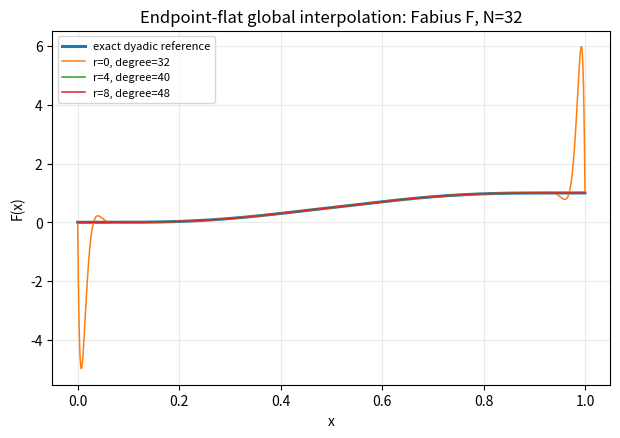
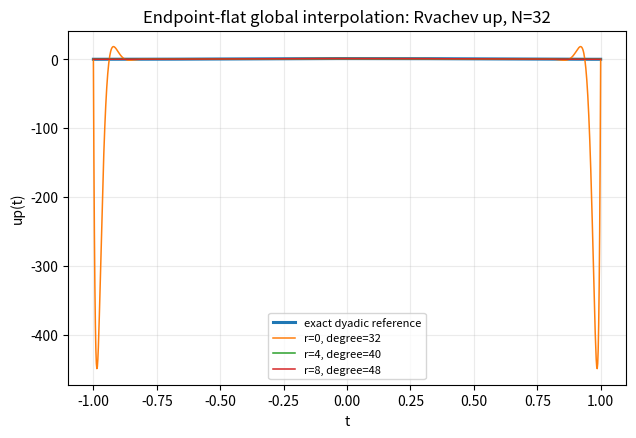
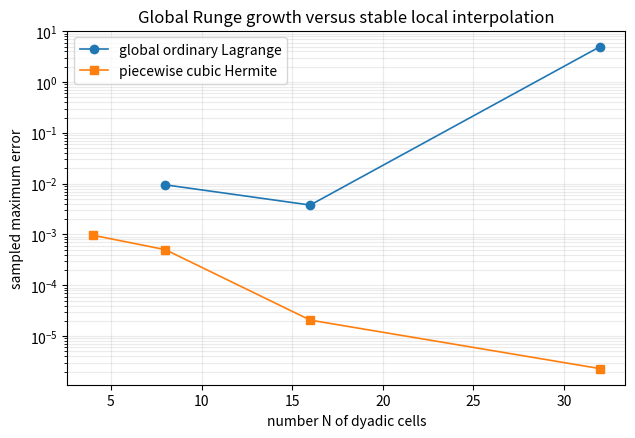

Recreate these plots in Python, in order.
#!/usr/bin/env python3
"""High-precision experiments for dyadic interpolation of Fabius/Rvachev functions.

This program accompanies the report

    Dyadic-Comb Interpolation of the Fabius and Rvachev Functions

It deliberately separates three numerical layers:

1. Exact arithmetic at every dyadic sample.  The Fabius values are generated as
   fractions from the Thue--Morse/half-moment formula, using a streaming prefix
   recurrence.  No floating-point approximation enters the input data.
2. High-precision barycentric evaluation of the endpoint-flat global Hermite
   interpolants.  The precision is increased with the polynomial degree because
   the equispaced value-data operator is exponentially ill-conditioned.
3. Independent comparison on a finer dyadic grid, whose reference values are
   again exact fractions before conversion to ``mpmath`` numbers.

The default ``quick`` mode is intended as a smoke test.  ``--mode report``
recreates the CSV tables and figures shipped in the archive; it is intentionally
more expensive.  The code uses only standard Python, mpmath, NumPy, and
Matplotlib.  It does not rely on SciPy's floating-point polynomial routines,
which would hide the conditioning phenomena being studied.

Examples
--------
    python fabius_dyadic_interpolation_experiments.py --mode quick
    python fabius_dyadic_interpolation_experiments.py --mode report \
        --output-dir reproduced-results

The reported errors are sampled sup norms on the indicated fine dyadic grid,
not interval-certified continuous sup norms.  Increasing ``--check-level`` is a
simple resolution check; the exact input arithmetic is unchanged.
"""

from __future__ import annotations

import argparse
import csv
import math
from dataclasses import dataclass
from fractions import Fraction
from functools import lru_cache
from pathlib import Path
from typing import Callable, Iterable, Sequence

import mpmath as mp
import numpy as np

# Use a noninteractive backend so the script works on servers and in CI.
import matplotlib
matplotlib.use("Agg")
import matplotlib.pyplot as plt


# ---------------------------------------------------------------------------
# Exact dyadic arithmetic
# ---------------------------------------------------------------------------


def thue_morse_sign(k: int) -> int:
    """Return (-1)^{s_2(k)}, where s_2 is the binary digit sum."""
    if k < 0:
        raise ValueError("k must be nonnegative")
    return -1 if k.bit_count() & 1 else 1


@lru_cache(maxsize=None)
def half_moments(max_order: int) -> tuple[Fraction, ...]:
    r"""Return the exact half moments d_0,...,d_max_order.

    They satisfy

        (n+1)(2^n-1)d_n = sum_{k=0}^{n-1} binom(n+1,k)d_k,

    equivalently

        d_n = 1/(2^n-1) * sum_{j=1}^n binom(n,j)d_{n-j}/(j+1).

    The recurrence is triangular and therefore exact over ``Fraction``.
    """
    if max_order < 0:
        raise ValueError("max_order must be nonnegative")
    d: list[Fraction] = [Fraction(1)]
    for n in range(1, max_order + 1):
        total = Fraction(0)
        for j in range(1, n + 1):
            total += Fraction(math.comb(n, j), j + 1) * d[n - j]
        d.append(total / (2**n - 1))
    return tuple(d)


@lru_cache(maxsize=None)
def fabius_grid_exact(level: int) -> tuple[Fraction, ...]:
    r"""Return F(a/2^level), 0 <= a <= 2^level, exactly.

    We use the equivalent half-moment form of the repository's exact dyadic
    Thue--Morse formula:

      F(a/2^n) = 2^{-n(n-1)/2}/n! *
                 sum_{h=0}^{a-1} eps_h
                 sum_{j=0}^n binom(n,j)d_j(a-1-h)^{n-j}.

    To evaluate the entire comb in O(2^n n^2) rather than O(4^n), define

      S_k(a) = sum_{h=0}^{a-1} eps_h (a-1-h)^k.

    Then

      S_0(a+1) = S_0(a)+eps_a,
      S_k(a+1) = sum_{q=0}^k binom(k,q)S_q(a),  k >= 1.

    All S_k are integers, and the final values are exact fractions.
    """
    if level < 0:
        raise ValueError("level must be nonnegative")
    n = level
    count = 2**n
    d = half_moments(n)
    scale = Fraction(1, (2 ** (n * (n - 1) // 2)) * math.factorial(n))

    # S[k] stores S_k(a) at the current numerator a.
    S = [0] * (n + 1)
    values: list[Fraction] = []

    for a in range(count + 1):
        total = Fraction(0)
        for j in range(n + 1):
            total += math.comb(n, j) * d[j] * S[n - j]
        values.append(scale * total)

        if a == count:
            break

        eps = thue_morse_sign(a)
        new_S = [0] * (n + 1)
        new_S[0] = S[0] + eps
        for k in range(1, n + 1):
            new_S[k] = sum(math.comb(k, q) * S[q] for q in range(k + 1))
        S = new_S

    # Cheap exact sanity checks.  They catch indexing or 0^0 mistakes.
    assert values[0] == 0
    assert values[-1] == 1
    for a in range(count + 1):
        assert values[a] + values[count - a] == 1
    return tuple(values)


def fraction_to_mp(value: Fraction) -> mp.mpf:
    """Convert a Fraction without passing through binary double precision."""
    return mp.mpf(value.numerator) / value.denominator


def fabius_derivative_grid_exact(level: int) -> tuple[Fraction, ...]:
    r"""Return F'(a/2^level) exactly at all grid nodes.

    The identity F'(x)=2 up(2x-1) and up(t)=F(1-|t|) gives

       F'(a/2^n) = 2 F(a/2^{n-1})              for a <= 2^{n-1},
                 = 2 F((2^n-a)/2^{n-1})       for a >= 2^{n-1}.

    At level zero the two endpoint derivatives are zero by flatness.
    """
    if level < 0:
        raise ValueError("level must be nonnegative")
    if level == 0:
        return (Fraction(0), Fraction(0))
    n = 2**level
    half = n // 2
    coarse = fabius_grid_exact(level - 1)
    result = []
    for a in range(n + 1):
        idx = a if a <= half else n - a
        result.append(2 * coarse[idx])
    return tuple(result)


# ---------------------------------------------------------------------------
# Endpoint-flat global interpolation
# ---------------------------------------------------------------------------


def smoothstep(x: mp.mpf, r: int) -> mp.mpf:
    r"""The degree-(2r+1) endpoint-flat transition S_r.

      S_r(x) = I_x(r+1,r+1)
             = (2r+1)!/(r!)^2 * sum_{k=0}^r
               (-1)^k binom(r,k) x^{r+k+1}/(r+k+1).

    It has S_r(0)=0, S_r(1)=1, and derivatives 1,...,r equal to
    zero at both endpoints.  The polynomial formula is used instead of a
    special-function call so that the numerical object matches the report.
    """
    if r < 0:
        raise ValueError("r must be nonnegative")
    prefactor = mp.factorial(2 * r + 1) / (mp.factorial(r) ** 2)
    total = mp.mpf("0")
    for k in range(r + 1):
        total += ((-1) ** k) * math.comb(r, k) * x ** (r + k + 1) / (r + k + 1)
    return prefactor * total


def interior_barycentric_weights(N: int) -> tuple[int, ...]:
    r"""Scaled barycentric weights for x_j=j/N, j=1,...,N-1.

    A common nonzero factor is irrelevant, so the exact integer weights

        w_j = (-1)^{j-1} binom(N-2,j-1)

    are ideal for high-precision evaluation.
    """
    if N < 2:
        raise ValueError("N must be at least 2")
    return tuple(((-1) ** (j - 1)) * math.comb(N - 2, j - 1) for j in range(1, N))


def barycentric_interior(
    x: mp.mpf,
    N: int,
    values: Sequence[mp.mpf],
    weights: Sequence[int],
) -> mp.mpf:
    """Evaluate the interior-node interpolant in second barycentric form."""
    if len(values) != N - 1 or len(weights) != N - 1:
        raise ValueError("interior data must have length N-1")

    # Exact-node detection is important on the dyadic comparison grid.  Using
    # a very small tolerance also handles values created by decimal input.
    tol = mp.eps * 16
    for idx, j in enumerate(range(1, N)):
        node = mp.mpf(j) / N
        if abs(x - node) <= tol * max(mp.mpf(1), abs(node)):
            return values[idx]

    numerator = mp.mpf("0")
    denominator = mp.mpf("0")
    for idx, j in enumerate(range(1, N)):
        term = mp.mpf(weights[idx]) / (x - mp.mpf(j) / N)
        numerator += term * values[idx]
        denominator += term
    return numerator / denominator


@dataclass(frozen=True)
class EndpointFlatInterpolant:
    """Callable representation of the global endpoint-flat interpolant."""

    target: str
    N: int
    r: int
    transformed_values: tuple[mp.mpf, ...]
    weights: tuple[int, ...]

    def __call__(self, x: mp.mpf) -> mp.mpf:
        # Here x is in [0,1].  For target='up', it represents t=2x-1.
        if x == 0:
            return mp.mpf("0")
        if x == 1:
            return mp.mpf("1") if self.target == "fabius" else mp.mpf("0")

        D = (x * (1 - x)) ** (self.r + 1)
        residual = barycentric_interior(x, self.N, self.transformed_values, self.weights)
        if self.target == "fabius":
            return smoothstep(x, self.r) + D * residual
        if self.target == "up":
            return D * residual
        raise ValueError(f"unknown target {self.target!r}")


def make_endpoint_flat_interpolant(target: str, N: int, r: int) -> EndpointFlatInterpolant:
    """Construct H^F_{N,r} or the affine version of H^up_{N,r}."""
    if target not in {"fabius", "up"}:
        raise ValueError("target must be 'fabius' or 'up'")
    if N < 2 or N & (N - 1):
        raise ValueError("N must be a dyadic power at least 2")
    if r < 0:
        raise ValueError("r must be nonnegative")

    level = N.bit_length() - 1
    grid = fabius_grid_exact(level)
    transformed: list[mp.mpf] = []

    for j in range(1, N):
        x = mp.mpf(j) / N
        D = (x * (1 - x)) ** (r + 1)
        if target == "fabius":
            y = fraction_to_mp(grid[j])
            transformed.append((y - smoothstep(x, r)) / D)
        else:
            # up(2x-1)=F(1-|2x-1|).  The argument is a node of the
            # level-(log2 N - 1) grid; using the fine grid's even index is
            # equivalent and avoids a special case.
            arg_index = 2 * j if j <= N // 2 else 2 * (N - j)
            # arg_index/N = 1-|2x-1|.  Reduce by reading the level grid.
            y = fraction_to_mp(grid[arg_index] if arg_index <= N else grid[2 * N - arg_index])
            # The previous expression is unnecessarily defensive; for
            # 1<=j<=N-1, arg_index always lies in [2,N].
            transformed.append(y / D)

    return EndpointFlatInterpolant(
        target=target,
        N=N,
        r=r,
        transformed_values=tuple(transformed),
        weights=interior_barycentric_weights(N),
    )


def exact_reference(target: str, check_level: int) -> tuple[np.ndarray, tuple[Fraction, ...]]:
    """Return the affine x-grid and exact target values for error sampling."""
    M = 2**check_level
    xs = np.linspace(0.0, 1.0, M + 1)
    if target == "fabius":
        return xs, fabius_grid_exact(check_level)
    if target != "up":
        raise ValueError("unknown target")

    # On t=2x-1, up(t)=F(1-|t|).  For x=i/2^K the F argument has
    # denominator 2^(K-1).  Store the resulting exact values.
    if check_level == 0:
        return xs, (Fraction(0), Fraction(0))
    fine = fabius_grid_exact(check_level - 1)
    half = M // 2
    vals: list[Fraction] = []
    for i in range(M + 1):
        idx = i if i <= half else M - i
        vals.append(fine[idx])
    return xs, tuple(vals)


def sampled_error(
    interpolant: EndpointFlatInterpolant,
    check_level: int,
) -> tuple[mp.mpf, mp.mpf]:
    """Sample the maximum error and its affine x-location."""
    xs, exact = exact_reference(interpolant.target, check_level)
    max_error = mp.mpf("-1")
    argmax = mp.mpf("0")
    M = 2**check_level
    for i, ref_fraction in enumerate(exact):
        x = mp.mpf(i) / M
        approx = interpolant(x)
        ref = fraction_to_mp(ref_fraction)
        error = abs(approx - ref)
        if error > max_error:
            max_error = error
            argmax = x
    return max_error, argmax


def recommended_dps(N: int, r: int) -> int:
    """Conservative working precision for the unstable global problem."""
    return max(100, int(2.15 * N + 4 * r + 40))


def scan_errors(
    targets: Sequence[str],
    Ns: Sequence[int],
    rs: Sequence[int],
    check_level: int,
) -> list[dict[str, str | int]]:
    """Compute a rectangular table of sampled errors."""
    rows: list[dict[str, str | int]] = []
    for target in targets:
        for N in Ns:
            if N > 2**check_level:
                raise ValueError("comparison grid must be at least as fine as interpolation grid")
            for r in rs:
                dps = recommended_dps(N, r)
                with mp.workdps(dps):
                    interp = make_endpoint_flat_interpolant(target, N, r)
                    error, argmax = sampled_error(interp, check_level)
                rows.append(
                    {
                        "target": target,
                        "N": N,
                        "r": r,
                        "degree": N + 2 * r,
                        "check_level": check_level,
                        "dps": dps,
                        "sampled_max_error": mp.nstr(error, 18),
                        "argmax_affine_x": mp.nstr(argmax, 18),
                    }
                )
                print(
                    f"{target:6s} N={N:3d} r={r:2d} degree={N+2*r:3d} "
                    f"error={mp.nstr(error, 9)} at x={mp.nstr(argmax, 7)}"
                )
    return rows


# ---------------------------------------------------------------------------
# Piecewise cubic Hermite interpolation: a stable local comparison
# ---------------------------------------------------------------------------


def piecewise_cubic_fabius_value(x: mp.mpf, N: int) -> mp.mpf:
    """Evaluate the cellwise cubic Hermite interpolant to F on N dyadic cells."""
    if x <= 0:
        return mp.mpf("0")
    if x >= 1:
        return mp.mpf("1")
    level = N.bit_length() - 1
    values = fabius_grid_exact(level)
    derivatives = fabius_derivative_grid_exact(level)

    scaled = x * N
    j = min(int(mp.floor(scaled)), N - 1)
    u = scaled - j
    h = mp.mpf(1) / N
    f0 = fraction_to_mp(values[j])
    f1 = fraction_to_mp(values[j + 1])
    d0 = fraction_to_mp(derivatives[j])
    d1 = fraction_to_mp(derivatives[j + 1])

    h00 = 2 * u**3 - 3 * u**2 + 1
    h10 = u**3 - 2 * u**2 + u
    h01 = -2 * u**3 + 3 * u**2
    h11 = u**3 - u**2
    return h00 * f0 + h10 * h * d0 + h01 * f1 + h11 * h * d1


def piecewise_cubic_errors(Ns: Sequence[int], check_level: int) -> list[dict[str, str | int]]:
    xs, exact = exact_reference("fabius", check_level)
    M = 2**check_level
    rows: list[dict[str, str | int]] = []
    with mp.workdps(100):
        for N in Ns:
            max_error = mp.mpf("-1")
            argmax = mp.mpf("0")
            for i, ref_fraction in enumerate(exact):
                x = mp.mpf(i) / M
                error = abs(piecewise_cubic_fabius_value(x, N) - fraction_to_mp(ref_fraction))
                if error > max_error:
                    max_error = error
                    argmax = x
            rows.append(
                {
                    "target": "fabius_piecewise_cubic",
                    "N": N,
                    "degree": 3,
                    "check_level": check_level,
                    "sampled_max_error": mp.nstr(max_error, 18),
                    "argmax_affine_x": mp.nstr(argmax, 18),
                }
            )
            print(f"local cubic N={N:3d} error={mp.nstr(max_error, 9)}")
    return rows


# ---------------------------------------------------------------------------
# Exact cardinal-amplification formulas used in the report
# ---------------------------------------------------------------------------


def cardinal_mode_half_cell(N: int, r: int) -> mp.mpf:
    r"""Central cardinal at x=1/(2N), the fixed-r boundary-layer mode."""
    return (
        (mp.mpf(2) / N * (1 - mp.mpf(1) / (2 * N))) ** (r + 1)
        * mp.gamma(N - mp.mpf("0.5"))
        / (mp.sqrt(mp.pi) * (mp.mpf(N) / 2 - mp.mpf("0.5")) * mp.gamma(mp.mpf(N) / 2) ** 2)
    )


def cardinal_mode_one_third(N: int, r: int) -> mp.mpf:
    r"""Central cardinal at x=1/3; N must not be divisible by three."""
    if N % 3 == 0:
        raise ValueError("x=1/3 is a node when 3 divides N")
    return (
        (mp.mpf(8) / 9) ** (r + 1)
        * (3 * mp.sqrt(3) / (mp.pi * N))
        * mp.gamma(mp.mpf(N) / 3)
        * mp.gamma(2 * mp.mpf(N) / 3)
        / mp.gamma(mp.mpf(N) / 2) ** 2
    )


def cardinal_mode_near_center(N: int, r: int) -> mp.mpf:
    r"""Boundary-node cardinal at x=1/2+1/(2N)."""
    return (
        (mp.mpf(N + 1) / 4) ** (r + 1)
        * mp.gamma(mp.mpf(N) / 2 - mp.mpf("0.5")) ** 2
        / (mp.pi * mp.gamma(N - 1))
    )


def balancing_order(N: int) -> float:
    r"""Asymptotic jet order obtained by balancing two boundary modes.

        r_bal(N) = 2 N log 2 / (2 log N - 3 log 2).

    This is not a stability theorem; it predicts the numerically favorable
    window observed for the particular Fabius/Rvachev data.
    """
    return 2 * N * math.log(2) / (2 * math.log(N) - 3 * math.log(2))


# ---------------------------------------------------------------------------
# Output helpers and figures
# ---------------------------------------------------------------------------


def write_csv(path: Path, rows: Sequence[dict[str, object]]) -> None:
    path.parent.mkdir(parents=True, exist_ok=True)
    if not rows:
        path.write_text("", encoding="utf-8")
        return
    fieldnames: list[str] = []
    for row in rows:
        for key in row:
            if key not in fieldnames:
                fieldnames.append(key)
    with path.open("w", newline="", encoding="utf-8") as handle:
        writer = csv.DictWriter(handle, fieldnames=fieldnames)
        writer.writeheader()
        writer.writerows(rows)


def _save_figure(fig: plt.Figure, stem: Path) -> None:
    stem.parent.mkdir(parents=True, exist_ok=True)
    fig.savefig(stem.with_suffix(".pdf"), bbox_inches="tight")
    fig.savefig(stem.with_suffix(".png"), dpi=180, bbox_inches="tight")
    plt.close(fig)


def plot_interpolants(target: str, N: int, rs: Sequence[int], out_stem: Path) -> None:
    """Plot the target and selected global interpolants."""
    plot_level = 10
    xs_np, exact = exact_reference(target, plot_level)
    ys_ref = np.array([float(v) for v in exact])

    fig, ax = plt.subplots(figsize=(7.2, 4.6))
    horizontal = xs_np if target == "fabius" else 2 * xs_np - 1
    ax.plot(horizontal, ys_ref, linewidth=2.2, label="exact dyadic reference")

    for r in rs:
        with mp.workdps(recommended_dps(N, r)):
            interp = make_endpoint_flat_interpolant(target, N, r)
            vals = np.array([float(interp(mp.mpf(i) / (2**plot_level))) for i in range(2**plot_level + 1)])
        ax.plot(horizontal, vals, linewidth=1.1, label=f"r={r}, degree={N+2*r}")

    ax.set_xlabel("x" if target == "fabius" else "t")
    ax.set_ylabel("F(x)" if target == "fabius" else "up(t)")
    ax.set_title(
        f"Endpoint-flat global interpolation: {'Fabius F' if target == 'fabius' else 'Rvachev up'}, N={N}"
    )
    ax.grid(True, alpha=0.25)
    ax.legend(loc="best", fontsize=8)
    _save_figure(fig, out_stem)


def plot_jet_scan(rows: Sequence[dict[str, object]], out_stem: Path) -> None:
    fig, ax = plt.subplots(figsize=(7.2, 4.6))
    for target in ("fabius", "up"):
        selected = [row for row in rows if row["target"] == target]
        selected.sort(key=lambda row: int(row["r"]))
        ax.semilogy(
            [int(row["r"]) for row in selected],
            [float(row["sampled_max_error"]) for row in selected],
            marker="o",
            markersize=3,
            linewidth=1.2,
            label="Fabius F" if target == "fabius" else "Rvachev up",
        )
    ax.set_xlabel("endpoint jet order r")
    ax.set_ylabel("sampled maximum error")
    ax.set_title("U-shaped error window on the N=64 dyadic comb")
    ax.grid(True, which="both", alpha=0.25)
    ax.legend(loc="best")
    _save_figure(fig, out_stem)


def plot_balance(rows: Sequence[dict[str, object]], out_stem: Path) -> None:
    """Compare observed minimizing r with the two-mode balancing law."""
    Ns = sorted({int(row["N"]) for row in rows})
    fig, ax = plt.subplots(figsize=(7.2, 4.6))
    for target in ("fabius", "up"):
        observed = []
        for N in Ns:
            subset = [row for row in rows if row["target"] == target and int(row["N"]) == N]
            if not subset:
                observed.append(np.nan)
            else:
                best = min(subset, key=lambda row: float(row["sampled_max_error"]))
                observed.append(int(best["r"]))
        ax.plot(Ns, observed, marker="o", linewidth=1.2, label=f"observed: {target}")
    ax.plot(Ns, [balancing_order(N) for N in Ns], marker="s", linestyle="--", label="two-mode balance")
    ax.set_xlabel("N")
    ax.set_ylabel("jet order")
    ax.set_title("Observed favorable jet order and the balancing prediction")
    ax.grid(True, alpha=0.25)
    ax.legend(loc="best")
    _save_figure(fig, out_stem)


def plot_global_vs_local(
    global_rows: Sequence[dict[str, object]],
    local_rows: Sequence[dict[str, object]],
    out_stem: Path,
) -> None:
    fig, ax = plt.subplots(figsize=(7.2, 4.6))
    ordinary = [row for row in global_rows if row["target"] == "fabius" and int(row["r"]) == 0]
    ordinary.sort(key=lambda row: int(row["N"]))
    local = sorted(local_rows, key=lambda row: int(row["N"]))
    ax.semilogy(
        [int(row["N"]) for row in ordinary],
        [float(row["sampled_max_error"]) for row in ordinary],
        marker="o",
        linewidth=1.2,
        label="global ordinary Lagrange",
    )
    ax.semilogy(
        [int(row["N"]) for row in local],
        [float(row["sampled_max_error"]) for row in local],
        marker="s",
        linewidth=1.2,
        label="piecewise cubic Hermite",
    )
    ax.set_xlabel("number N of dyadic cells")
    ax.set_ylabel("sampled maximum error")
    ax.set_title("Global Runge growth versus stable local interpolation")
    ax.grid(True, which="both", alpha=0.25)
    ax.legend(loc="best")
    _save_figure(fig, out_stem)


def make_cardinal_table(Ns: Sequence[int], out_path: Path) -> None:
    rows: list[dict[str, object]] = []
    with mp.workdps(100):
        for N in Ns:
            rb = balancing_order(N)
            r = int(round(rb))
            rows.append(
                {
                    "N": N,
                    "r_balance": f"{rb:.12g}",
                    "rounded_r": r,
                    "half_cell_mode": mp.nstr(cardinal_mode_half_cell(N, r), 18),
                    "one_third_mode": mp.nstr(cardinal_mode_one_third(N, r), 18),
                    "near_center_mode": mp.nstr(cardinal_mode_near_center(N, r), 18),
                }
            )
    write_csv(out_path, rows)


def run_quick(output_dir: Path, check_level: int) -> None:
    fixed = scan_errors(
        targets=("fabius", "up"),
        Ns=(8, 16, 32),
        rs=(0, 2, 4, 8),
        check_level=check_level,
    )
    local = piecewise_cubic_errors((4, 8, 16, 32), check_level)
    write_csv(output_dir / "data" / "quick_global_errors.csv", fixed)
    write_csv(output_dir / "data" / "quick_piecewise_cubic_errors.csv", local)
    plot_interpolants("fabius", 32, (0, 4, 8), output_dir / "figures" / "fabius_N32_interpolants")
    plot_interpolants("up", 32, (0, 4, 8), output_dir / "figures" / "up_N32_interpolants")
    plot_global_vs_local(fixed, local, output_dir / "figures" / "global_vs_local")
    make_cardinal_table((16, 32, 64), output_dir / "data" / "cardinal_modes.csv")


def run_report(output_dir: Path, check_level: int) -> None:
    fixed = scan_errors(
        targets=("fabius", "up"),
        Ns=(8, 16, 32, 64),
        rs=(0, 1, 2, 4, 8),
        check_level=check_level,
    )

    scan64 = scan_errors(
        targets=("fabius", "up"),
        Ns=(64,),
        rs=tuple(range(0, 21)),
        check_level=check_level,
    )

    # A focused N=128 window tests the balance prediction without doing an
    # unnecessarily broad and expensive scan.
    scan128 = scan_errors(
        targets=("fabius", "up"),
        Ns=(128,),
        rs=tuple(range(18, 29)),
        check_level=check_level,
    )

    balance_rows = []
    for N, scan in ((32, [row for row in fixed if int(row["N"]) == 32]), (64, scan64), (128, scan128)):
        for target in ("fabius", "up"):
            subset = [row for row in scan if row["target"] == target]
            if subset:
                balance_rows.extend(subset)

    local = piecewise_cubic_errors((4, 8, 16, 32, 64), check_level)

    write_csv(output_dir / "data" / "fixed_order_errors.csv", fixed)
    write_csv(output_dir / "data" / "jet_scan_N64.csv", scan64)
    write_csv(output_dir / "data" / "jet_scan_N128_window.csv", scan128)
    write_csv(output_dir / "data" / "piecewise_cubic_errors.csv", local)
    make_cardinal_table((16, 32, 64, 128, 256), output_dir / "data" / "cardinal_modes.csv")

    plot_interpolants("fabius", 32, (0, 4, 8), output_dir / "figures" / "fabius_N32_interpolants")
    plot_interpolants("up", 32, (0, 4, 8), output_dir / "figures" / "up_N32_interpolants")
    plot_jet_scan(scan64, output_dir / "figures" / "jet_order_scan_N64")
    plot_balance(balance_rows, output_dir / "figures" / "balancing_law")
    plot_global_vs_local(fixed, local, output_dir / "figures" / "global_vs_local")


# ---------------------------------------------------------------------------
# Command line
# ---------------------------------------------------------------------------


def parse_args() -> argparse.Namespace:
    parser = argparse.ArgumentParser(description=__doc__)
    parser.add_argument(
        "--mode",
        choices=("quick", "report"),
        default="quick",
        help="quick smoke test or the more expensive report reproduction",
    )
    parser.add_argument(
        "--check-level",
        type=int,
        default=11,
        help="sample errors on 2^K equal subintervals (default: 11)",
    )
    parser.add_argument(
        "--output-dir",
        type=Path,
        default=Path("interpolation-results"),
        help="directory for CSV files and figures",
    )
    return parser.parse_args()


def main() -> None:
    args = parse_args()
    if args.check_level < 8:
        raise SystemExit("use --check-level at least 8 for meaningful comparisons")
    args.output_dir.mkdir(parents=True, exist_ok=True)

    # Exact arithmetic self-checks before the expensive runs.
    assert fabius_grid_exact(1) == (Fraction(0), Fraction(1, 2), Fraction(1))
    assert fabius_grid_exact(2)[1] == Fraction(5, 72)
    assert fabius_grid_exact(2)[2] == Fraction(1, 2)

    if args.mode == "quick":
        run_quick(args.output_dir, args.check_level)
    else:
        run_report(args.output_dir, args.check_level)

    print(f"Results written under: {args.output_dir.resolve()}")


if __name__ == "__main__":
    main()
